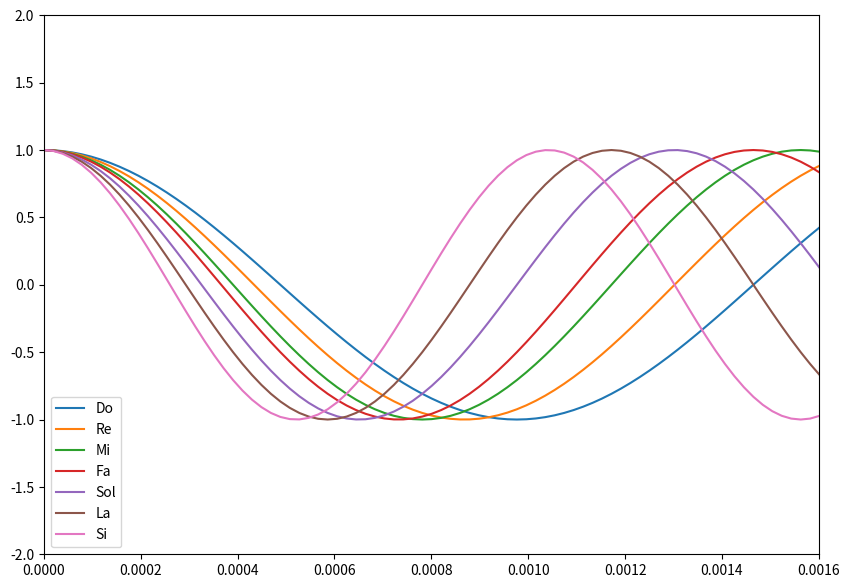

Here is the Python script that generated this plot: (Note: this script raises an exception after producing the figure.)
# -*- coding: utf-8 -*-
"""
Created on Sun Aug 27 03:01:54 2017

@author: alisson
"""

import numpy as np           #importando as bibliotecas necessárias:
import matplotlib.pyplot as plt 
import scipy.io.wavfile as wv 
import os

                             # Parâmetros da onda:
tf = 1                       # Tempo de duração da nota
fc = 512                     # Frequência da nota Dó
fs = 100*fc                  # Frequencia de amostragem da nota. 
t =np.arange(0,tf+1/fs,1/fs) # Vetor tempo. Para cada elemento do vetor t, haverá um elemento em y correspondente.
A = 1     

yDo=A*np.cos(2*np.pi*fc*t)                   # Amplitude do sinal
yRe=A*np.cos(2*(9/8)*np.pi*fc*t)     # Sinal senoidal
yMi=A*np.cos(2*(5/4)*np.pi*fc*t)
yFa=A*np.cos(2*(4/3)*np.pi*fc*t)
ySol=A*np.cos(2*(3/2)*np.pi*fc*t)
yLa=A*np.cos(2*(5/3)*np.pi*fc*t)
ySi=A*np.cos(2*(15/8)*np.pi*fc*t)

plt.figure(1,figsize=[10,7]) # cria instância da figura para poder alterar seu tamanho
plt.plot(t,yDo)
plt.plot(t,yRe)
plt.plot(t,yMi)
plt.plot(t,yFa)
plt.plot(t,ySol)
plt.plot(t,yLa)
plt.plot(t,ySi)       
plt.legend(['Do','Re','Mi','Fa','Sol','La','Si'])         # Visualizar o sinal gerado  
plt.axis([0,0.0016,-2,2])      # Zoom para melhor visualização  
plt.show() 

#importando e armazenando o arquivo de áudio numa variável
som = wv.read('./sound_01.wav')

#salvando o tom gerado em um arquivo de extensão .wav :
wv.write('./tom_gerado2.wav',fs,yDo)
#reproduzindo o arquivo

os.system('cvlc --play-and-exit ./tom_gerado2.wav') 
#vlc chama o programa VLC Audio Player
#'c' serve para que nenhuma interface seja aberta